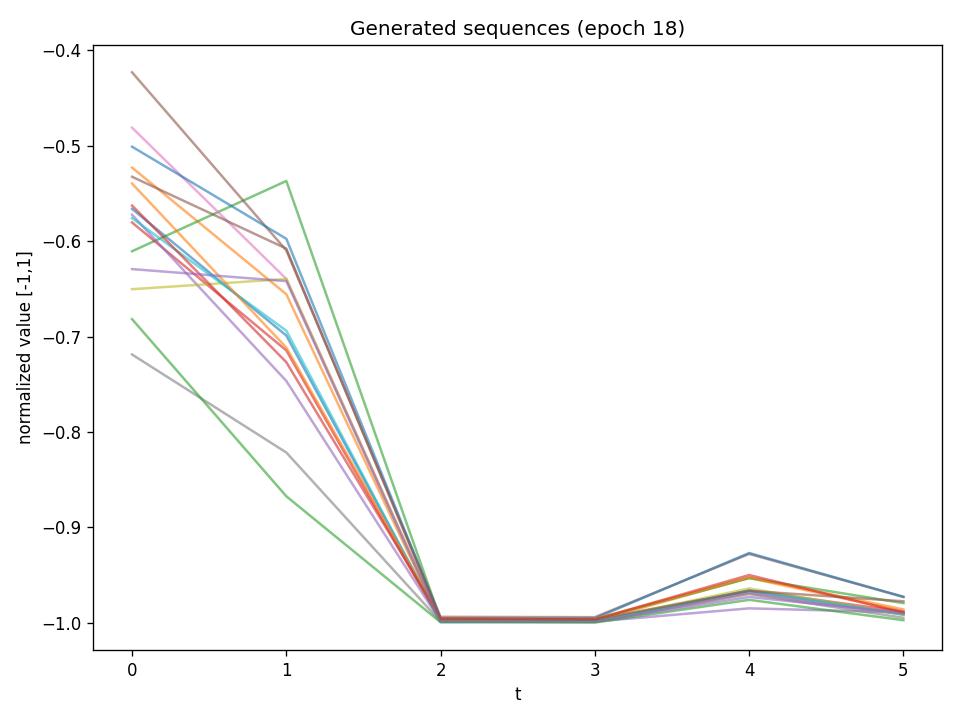

Source data for this figure (header and first rows):
t0, t1, t2, t3, t4, t5
-0.5661, -0.6989, -0.9981, -0.9979, -0.968, -0.9913
-0.5228, -0.6556, -0.9988, -0.998, -0.9529, -0.9879
-0.6105, -0.5368, -0.9969, -0.9963, -0.9532, -0.9793
-0.5803, -0.7145, -0.9985, -0.9987, -0.9661, -0.9883
-0.5722, -0.7465, -0.9986, -0.9987, -0.9848, -0.9891
-0.4229, -0.6096, -0.9937, -0.9941, -0.9278, -0.9729
-0.481, -0.6395, -0.9975, -0.9983, -0.969, -0.9912
-0.7187, -0.8215, -0.9987, -0.9991, -0.9698, -0.9947
-0.6503, -0.6396, -0.9985, -0.9983, -0.9639, -0.9916
-0.5758, -0.6938, -0.9992, -0.9986, -0.9662, -0.991
-0.5009, -0.5974, -0.9959, -0.9953, -0.9268, -0.9727
-0.5395, -0.7115, -0.9961, -0.9959, -0.9522, -0.986
-0.6817, -0.8674, -0.9994, -0.9997, -0.9759, -0.9972
-0.5626, -0.7268, -0.9954, -0.9965, -0.9499, -0.9893
-0.6292, -0.6418, -0.9988, -0.9987, -0.9729, -0.9897
-0.5324, -0.6077, -0.9964, -0.9966, -0.9665, -0.9774
